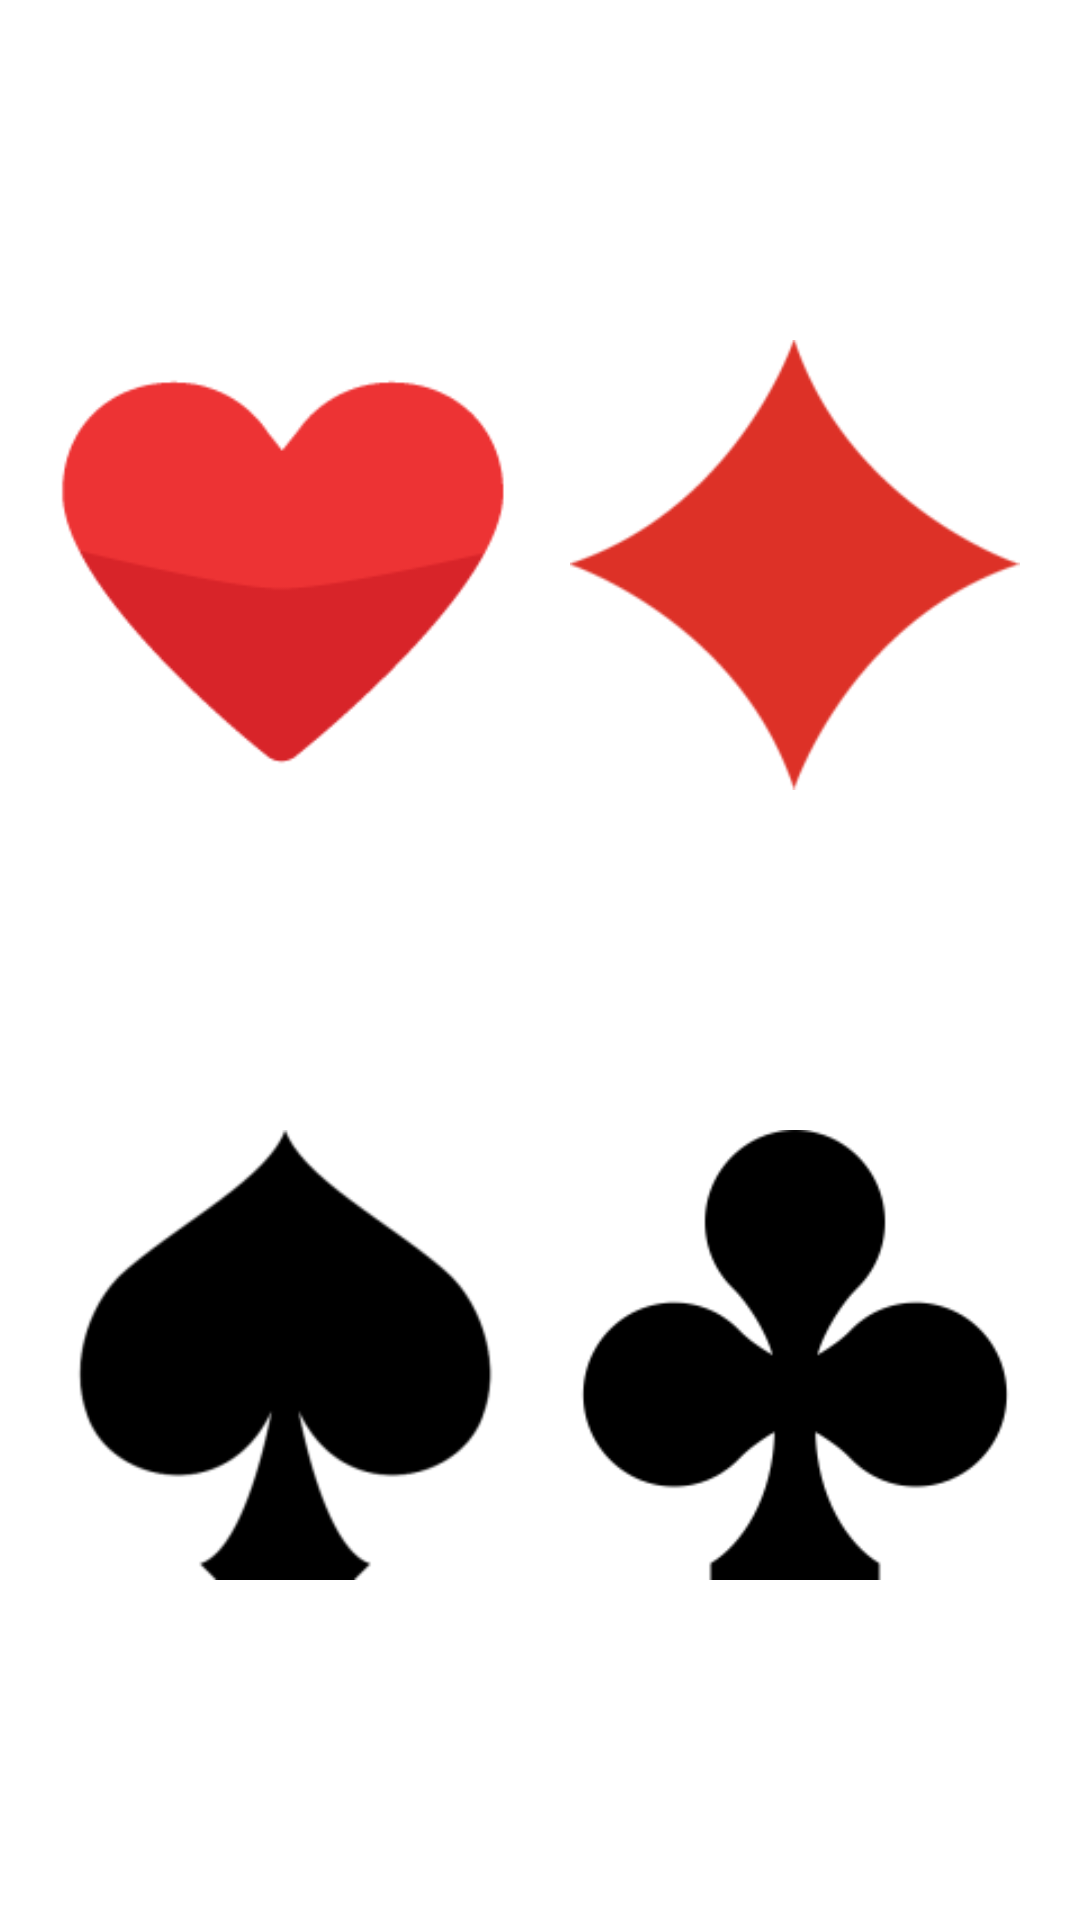

Android layout source for this screen:
<!-- AndroidManifest.xml: application theme Theme.PokerTrainer -->
<!-- res/layout/choose_suit.xml -->
<?xml version="1.0" encoding="utf-8"?>
<androidx.constraintlayout.widget.ConstraintLayout xmlns:android="http://schemas.android.com/apk/res/android"
    xmlns:app="http://schemas.android.com/apk/res-auto"
    xmlns:tools="http://schemas.android.com/tools"
    android:layout_width="wrap_content"
    android:layout_height="wrap_content">

    <ImageView
        android:id="@+id/imageClubs"
        android:layout_width="150dp"
        android:layout_height="150dp"
        app:layout_constraintBottom_toBottomOf="parent"
        app:layout_constraintEnd_toEndOf="parent"
        app:layout_constraintStart_toEndOf="@+id/imagePeaks"
        app:layout_constraintTop_toBottomOf="@+id/imageDiamonds"
        app:srcCompat="@drawable/clubs" />

    <ImageView
        android:id="@+id/imageDiamonds"
        android:layout_width="150dp"
        android:layout_height="150dp"
        app:layout_constraintBottom_toTopOf="@+id/imageClubs"
        app:layout_constraintEnd_toEndOf="parent"
        app:layout_constraintStart_toEndOf="@+id/imageHearts"
        app:layout_constraintTop_toTopOf="parent"
        app:srcCompat="@drawable/diamonds" />

    <ImageView
        android:id="@+id/imageHearts"
        android:layout_width="150dp"
        android:layout_height="150dp"
        app:layout_constraintBottom_toTopOf="@+id/imagePeaks"
        app:layout_constraintEnd_toStartOf="@+id/imageDiamonds"
        app:layout_constraintStart_toStartOf="parent"
        app:layout_constraintTop_toTopOf="parent"
        app:srcCompat="@drawable/hearts" />

    <ImageView
        android:id="@+id/imagePeaks"
        android:layout_width="150dp"
        android:layout_height="150dp"
        app:layout_constraintBottom_toBottomOf="parent"
        app:layout_constraintEnd_toStartOf="@+id/imageClubs"
        app:layout_constraintStart_toStartOf="parent"
        app:layout_constraintTop_toBottomOf="@+id/imageHearts"
        app:srcCompat="@drawable/peaks" />

</androidx.constraintlayout.widget.ConstraintLayout>
<!-- resources referenced by this layout -->
<resources>
  <!-- drawable clubs: png bitmap (drawable, 3949 bytes) -->
  <!-- drawable diamonds: png bitmap (drawable, 3729 bytes) -->
  <!-- drawable hearts: png bitmap (drawable, 3877 bytes) -->
  <!-- drawable peaks: png bitmap (drawable, 3538 bytes) -->
  <style name="Theme.PokerTrainer" parent="Theme.MaterialComponents.DayNight.DarkActionBar">
          
          <item name="colorPrimary">@color/purple_500</item>
          <item name="colorPrimaryVariant">@color/purple_700</item>
          <item name="colorOnPrimary">@color/white</item>
          
          <item name="colorSecondary">@color/teal_200</item>
          <item name="colorSecondaryVariant">@color/teal_700</item>
          <item name="colorOnSecondary">@color/black</item>
          
          <item name="android:statusBarColor" tools:targetApi="l">?attr/colorPrimaryVariant</item>
          
      </style>
  <color name="purple_500">#FF6200EE</color>
  <color name="purple_700">#FF3700B3</color>
  <color name="white">#FFFFFFFF</color>
  <color name="teal_200">#FF03DAC5</color>
  <color name="teal_700">#FF018786</color>
  <color name="black">#FF000000</color>
</resources>
